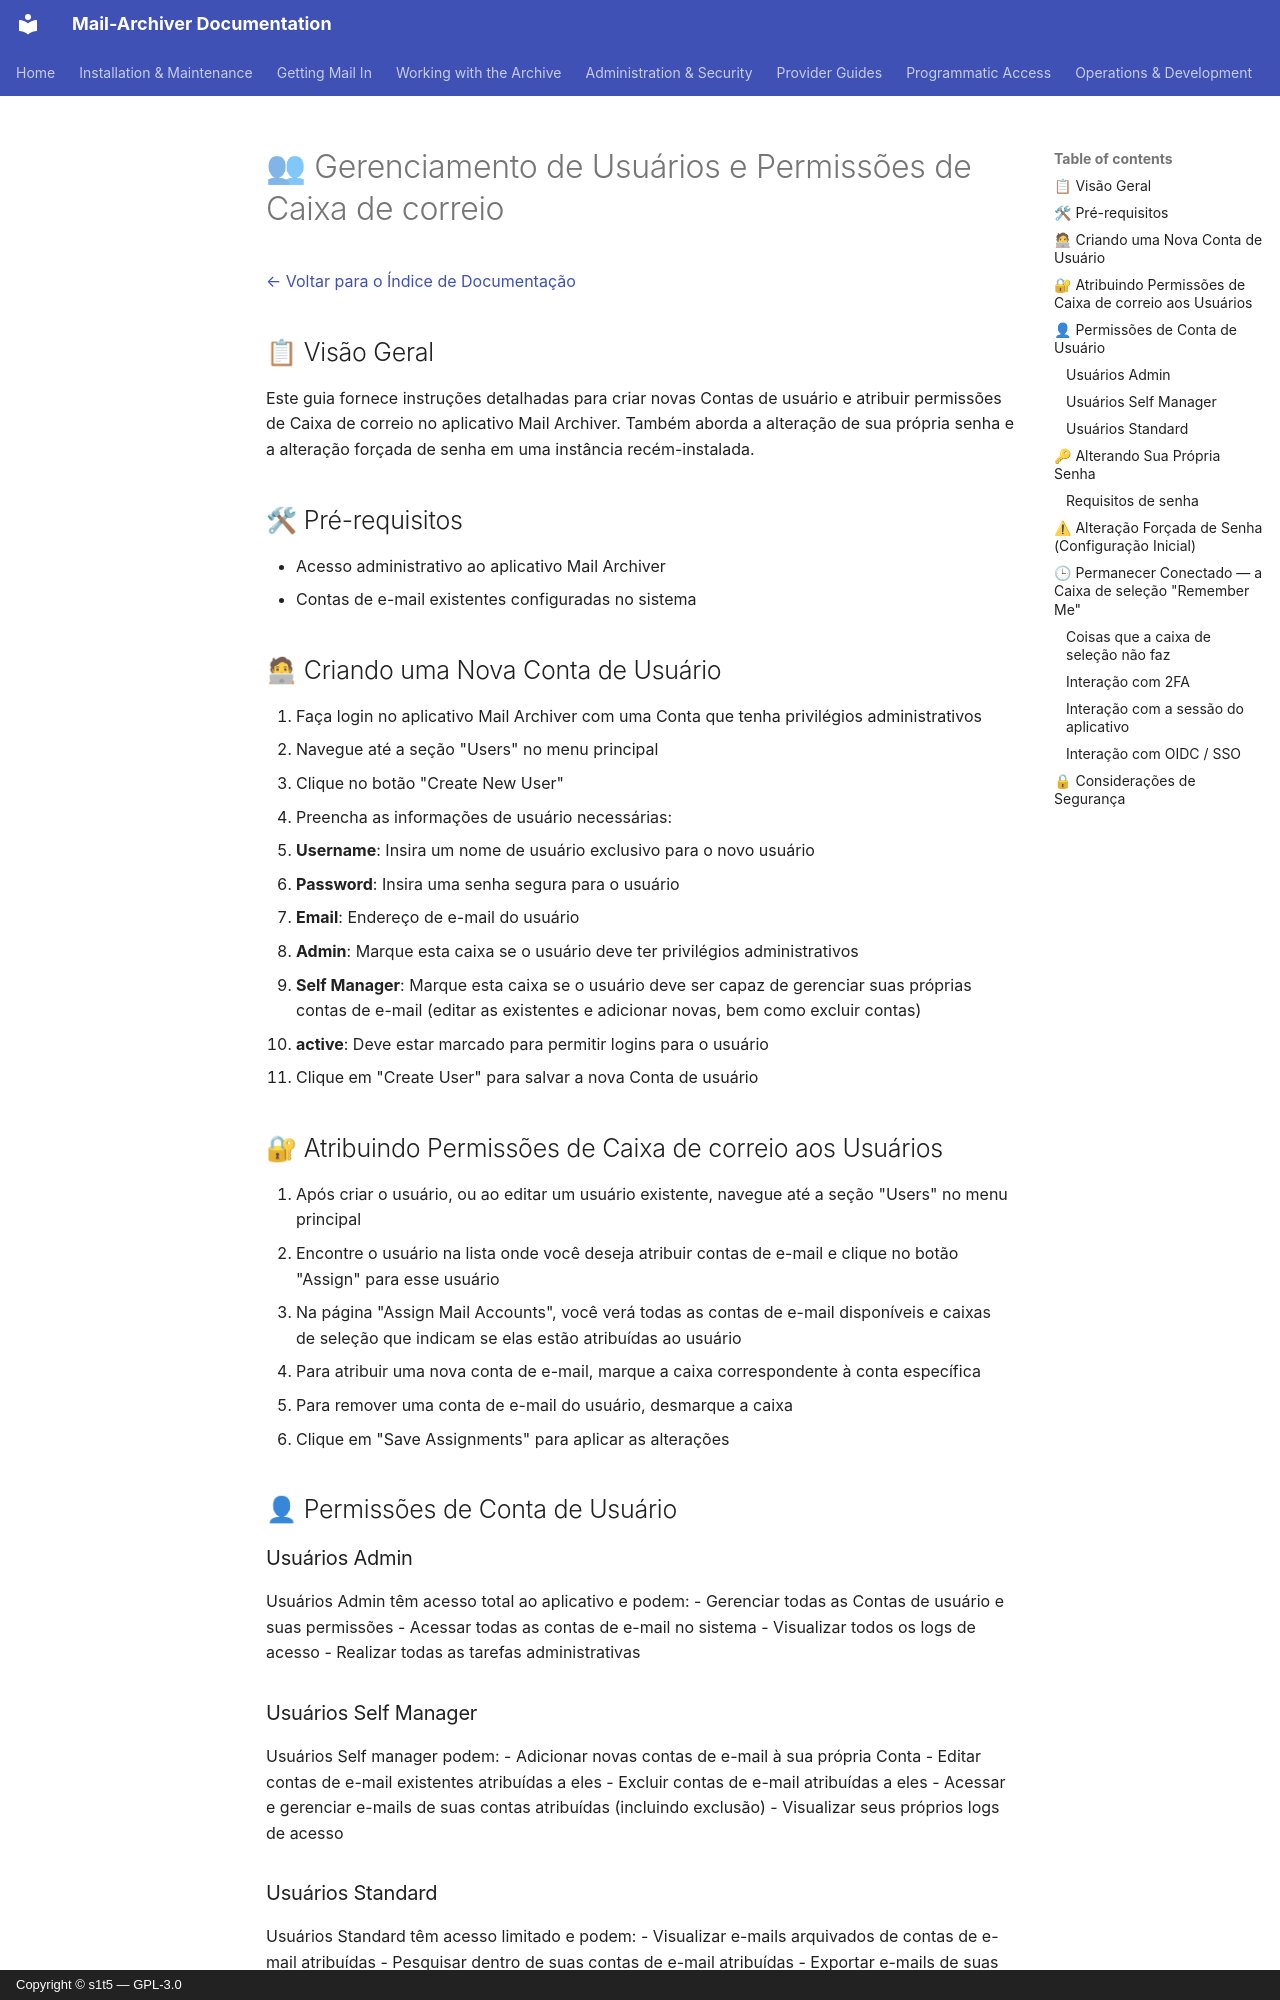

repository: s1t5/mail-archiver · page: UserManagement.pt-BR/index.html · generator: mkdocs · copyright: Copyright © s1t5 — GPL-3.0

# 👥 Gerenciamento de Usuários e Permissões de Caixa de correio {#user-management-and-mailbox-permissions}

[← Voltar para o Índice de Documentação](index.md)

## 📋 Visão Geral {#overview}

Este guia fornece instruções detalhadas para criar novas Contas de usuário e atribuir permissões de Caixa de correio no aplicativo Mail Archiver. Também aborda a alteração de sua própria senha e a alteração forçada de senha em uma instância recém-instalada.


## 🛠 Pré-requisitos {#prerequisites}

- Acesso administrativo ao aplicativo Mail Archiver
- Contas de e-mail existentes configuradas no sistema

## 🧑💻 Criando uma Nova Conta de Usuário {#creating-a-new-user-account}

1. Faça login no aplicativo Mail Archiver com uma Conta que tenha privilégios administrativos
2. Navegue até a seção "Users" no menu principal
3. Clique no botão "Create New User"
4. Preencha as informações de usuário necessárias:
   - **Username**: Insira um nome de usuário exclusivo para o novo usuário
   - **Password**: Insira uma senha segura para o usuário
   - **Email**: Endereço de e-mail do usuário
   - **Admin**: Marque esta caixa se o usuário deve ter privilégios administrativos
   - **Self Manager**: Marque esta caixa se o usuário deve ser capaz de gerenciar suas próprias contas de e-mail (editar as existentes e adicionar novas, bem como excluir contas)
   - **active**: Deve estar marcado para permitir logins para o usuário
5. Clique em "Create User" para salvar a nova Conta de usuário

## 🔐 Atribuindo Permissões de Caixa de correio aos Usuários {#assigning-mailbox-permissions-to-users}

1. Após criar o usuário, ou ao editar um usuário existente, navegue até a seção "Users" no menu principal
2. Encontre o usuário na lista onde você deseja atribuir contas de e-mail e clique no botão "Assign" para esse usuário
3. Na página "Assign Mail Accounts", você verá todas as contas de e-mail disponíveis e caixas de seleção que indicam se elas estão atribuídas ao usuário
5. Para atribuir uma nova conta de e-mail, marque a caixa correspondente à conta específica
6. Para remover uma conta de e-mail do usuário, desmarque a caixa
7. Clique em "Save Assignments" para aplicar as alterações

## 👤 Permissões de Conta de Usuário {#user-account-permissions}

### Usuários Admin {#admin-users}
Usuários Admin têm acesso total ao aplicativo e podem:
- Gerenciar todas as Contas de usuário e suas permissões
- Acessar todas as contas de e-mail no sistema
- Visualizar todos os logs de acesso
- Realizar todas as tarefas administrativas

### Usuários Self Manager {#self-manager-users}
Usuários Self manager podem:
- Adicionar novas contas de e-mail à sua própria Conta
- Editar contas de e-mail existentes atribuídas a eles
- Excluir contas de e-mail atribuídas a eles
- Acessar e gerenciar e-mails de suas contas atribuídas (incluindo exclusão)
- Visualizar seus próprios logs de acesso

### Usuários Standard {#standard-users}
Usuários Standard têm acesso limitado e podem:
- Visualizar e-mails arquivados de contas de e-mail atribuídas
- Pesquisar dentro de suas contas de e-mail atribuídas
- Exportar e-mails de suas contas atribuídas
- Realizar a Restauração de e-mails de suas contas atribuídas
- Acessar Anexos de e-mail de contas atribuídas
